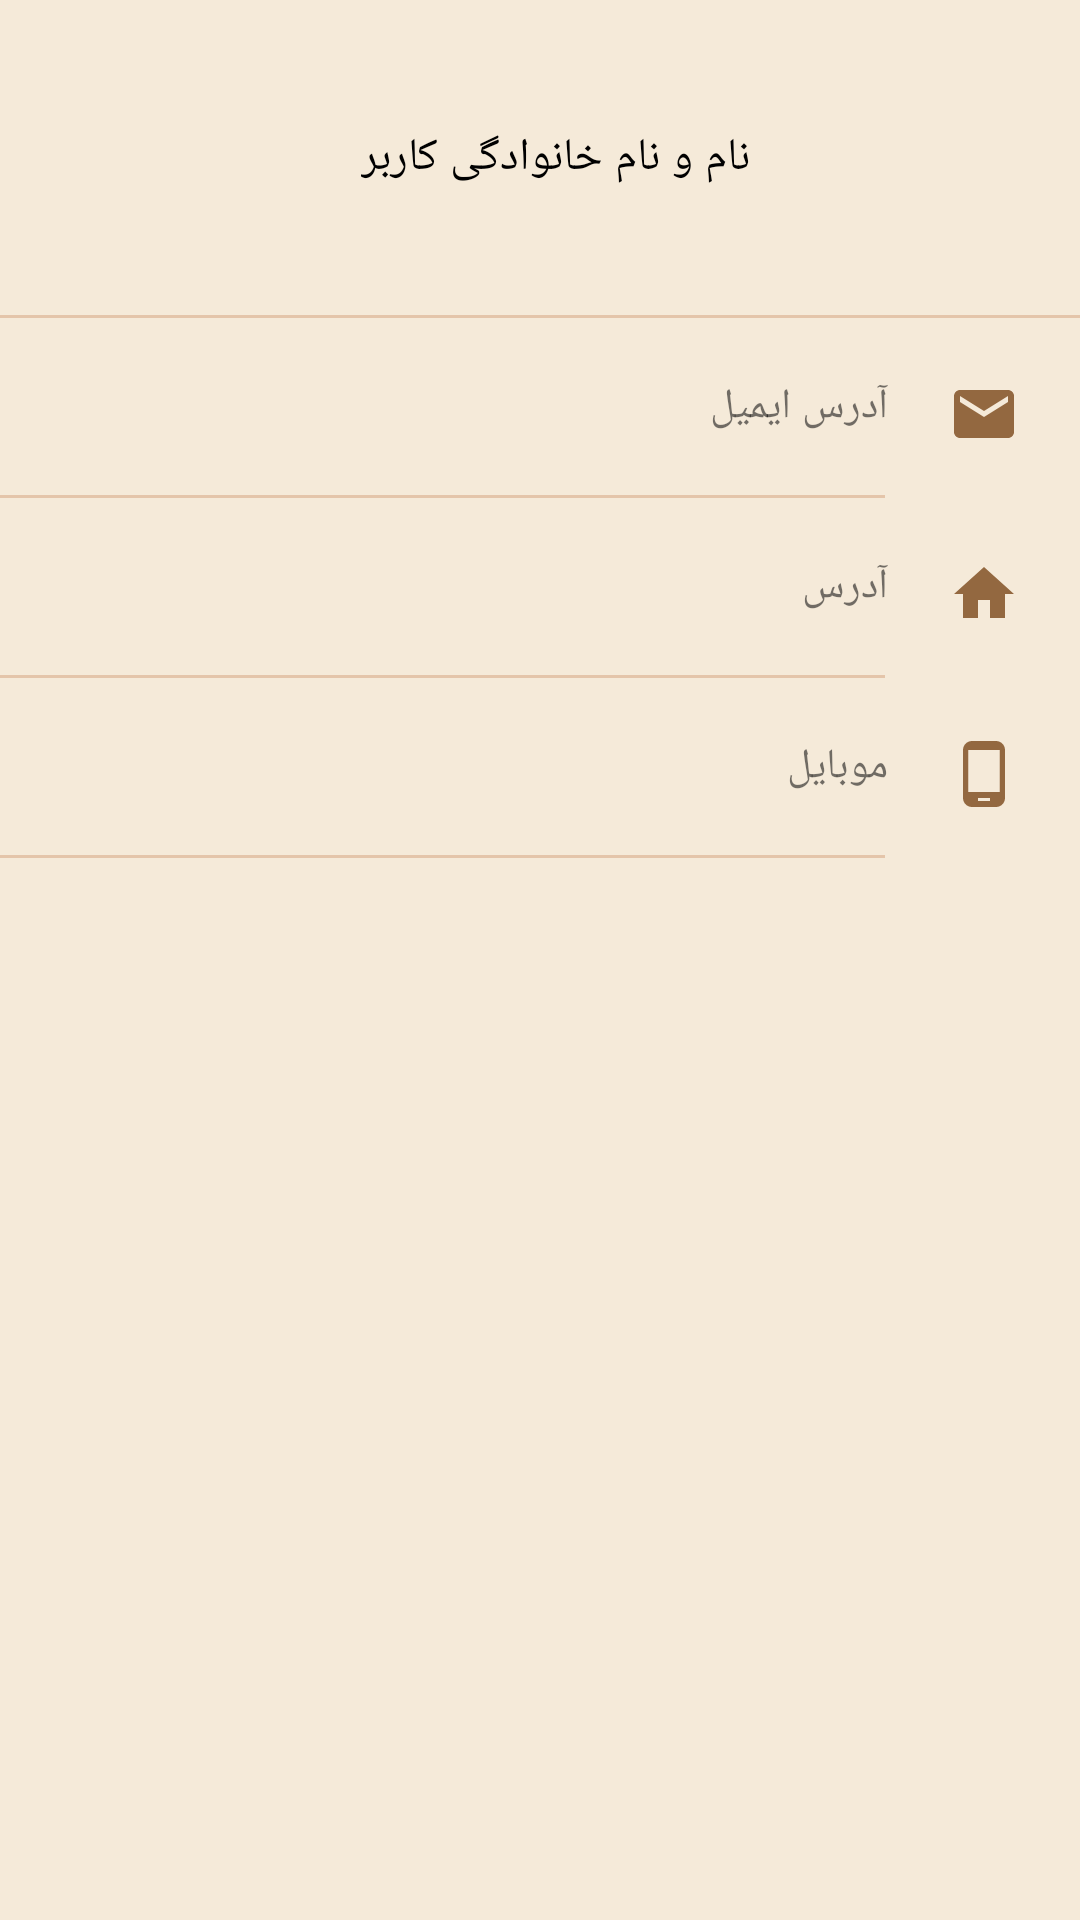

Produce the Android XML layout that renders to this screen, including the resource entries it uses.
<!-- AndroidManifest.xml: application theme AppTheme -->
<!-- res/layout/user_profile.xml -->
<?xml version="1.0" encoding="utf-8"?>
<LinearLayout xmlns:android="http://schemas.android.com/apk/res/android"
    android:layout_width="match_parent"
    android:layout_height="match_parent"
    android:orientation="vertical"
    android:background="@color/backColor"
    android:layoutDirection="rtl">

    <LinearLayout
        android:layout_width="match_parent"
        android:layout_height="wrap_content"
        android:orientation="horizontal"
        android:padding="15sp">

        <ImageView
            android:layout_width="75dp"
            android:layout_height="75dp"
            android:src="@drawable/default_avatar" />

        <TextView
            android:layout_width="wrap_content"
            android:layout_height="wrap_content"
            android:text="نام و نام خانوادگی کاربر"
            android:textSize="15sp"
            android:textColor="#000"
            android:padding="10dp"
            android:layout_marginLeft="10dp"
            android:layout_marginRight="10dp"
            android:layout_gravity="center"/>

    </LinearLayout>

    <View
        android:layout_width="match_parent"
        android:layout_height="1dp"
        android:background="@color/lightBrown"/>

    <LinearLayout
        android:layout_width="match_parent"
        android:layout_height="wrap_content"
        android:orientation="vertical">

        <LinearLayout
            android:layout_width="match_parent"
            android:layout_height="wrap_content"
            android:orientation="horizontal">

            <TextView
                android:layout_width="wrap_content"
                android:layout_height="wrap_content"
                android:layout_marginRight="20dp"
                android:drawableEnd="@drawable/ic_email_brown_24dp"/>

            <TextView
                android:layout_width="match_parent"
                android:layout_height="wrap_content"
                android:text="آدرس ایمیل"
                android:padding="20dp" />

        </LinearLayout>

        <View
            android:layout_width="match_parent"
            android:layout_height="1dp"
            android:background="@color/lightBrown"
            android:layout_marginRight="65dp"/>
    </LinearLayout>

    <LinearLayout
        android:layout_width="match_parent"
        android:layout_height="wrap_content"
        android:orientation="vertical">

        <LinearLayout
            android:layout_width="match_parent"
            android:layout_height="wrap_content"
            android:orientation="horizontal">

            <TextView
                android:layout_width="wrap_content"
                android:layout_height="wrap_content"
                android:layout_marginRight="20dp"
                android:drawableEnd="@drawable/ic_home_brown_24dp"/>

            <TextView
                android:layout_width="match_parent"
                android:layout_height="wrap_content"
                android:text="آدرس "
                android:padding="20dp" />

        </LinearLayout>

        <View
            android:layout_width="match_parent"
            android:layout_height="1dp"
            android:background="@color/lightBrown"
            android:layout_marginRight="65dp"/>
    </LinearLayout>

    <LinearLayout
        android:layout_width="match_parent"
        android:layout_height="wrap_content"
        android:orientation="vertical">

        <LinearLayout
            android:layout_width="match_parent"
            android:layout_height="wrap_content"
            android:orientation="horizontal">

            <TextView
                android:layout_width="wrap_content"
                android:layout_height="wrap_content"
                android:layout_marginRight="20dp"
                android:drawableEnd="@drawable/ic_phone_android_black_24dp"/>

            <TextView
                android:layout_width="match_parent"
                android:layout_height="wrap_content"
                android:text="موبایل"
                android:padding="20dp" />

        </LinearLayout>

        <View
            android:layout_width="match_parent"
            android:layout_height="1dp"
            android:background="@color/lightBrown"
            android:layout_marginRight="65dp"/>
    </LinearLayout>

</LinearLayout>
<!-- resources referenced by this layout -->
<resources>
  <color name="backColor">#f5ead9</color>
  <color name="lightBrown">#e4c5aa</color>
  <!-- drawable ic_email_brown_24dp (drawable) -->
  <vector xmlns:android="http://schemas.android.com/apk/res/android"
          android:width="24dp"
          android:height="24dp"
          android:viewportWidth="24.0"
          android:viewportHeight="24.0">
      <path
          android:fillColor="#936840"
          android:pathData="M20,4L4,4c-1.1,0 -1.99,0.9 -1.99,2L2,18c0,1.1 0.9,2 2,2h16c1.1,0 2,-0.9 2,-2L22,6c0,-1.1 -0.9,-2 -2,-2zM20,8l-8,5 -8,-5L4,6l8,5 8,-5v2z"/>
  </vector>
  <!-- drawable ic_home_brown_24dp (drawable) -->
  <vector android:height="24dp" android:tint="#936840"
      android:viewportHeight="24.0" android:viewportWidth="24.0"
      android:width="24dp" xmlns:android="http://schemas.android.com/apk/res/android">
      <path android:fillColor="#FF000000" android:pathData="M10,20v-6h4v6h5v-8h3L12,3 2,12h3v8z"/>
  </vector>
  <!-- drawable ic_phone_android_black_24dp (drawable) -->
  <vector android:height="24dp" android:tint="#936840"
      android:viewportHeight="24.0" android:viewportWidth="24.0"
      android:width="24dp" xmlns:android="http://schemas.android.com/apk/res/android">
      <path android:fillColor="#FF000000" android:pathData="M16,1L8,1C6.34,1 5,2.34 5,4v16c0,1.66 1.34,3 3,3h8c1.66,0 3,-1.34 3,-3L19,4c0,-1.66 -1.34,-3 -3,-3zM14,21h-4v-1h4v1zM17.25,18L6.75,18L6.75,4h10.5v14z"/>
  </vector>
  <style name="AppTheme" parent="Theme.AppCompat.Light.DarkActionBar">
          
          <item name="colorPrimary">@color/colorPrimary</item>
          <item name="colorPrimaryDark">@color/colorPrimaryDark</item>
          <item name="colorAccent">@color/colorAccent</item>
          <item name="android:typeface">serif</item>
          <item name="windowActionBar">false</item>
          <item name="windowNoTitle">true</item>
      </style>
  <color name="colorPrimary">#f2c27b</color>
  <color name="colorPrimaryDark">#f2aa45</color>
  <color name="colorAccent">#FF4081</color>
</resources>
